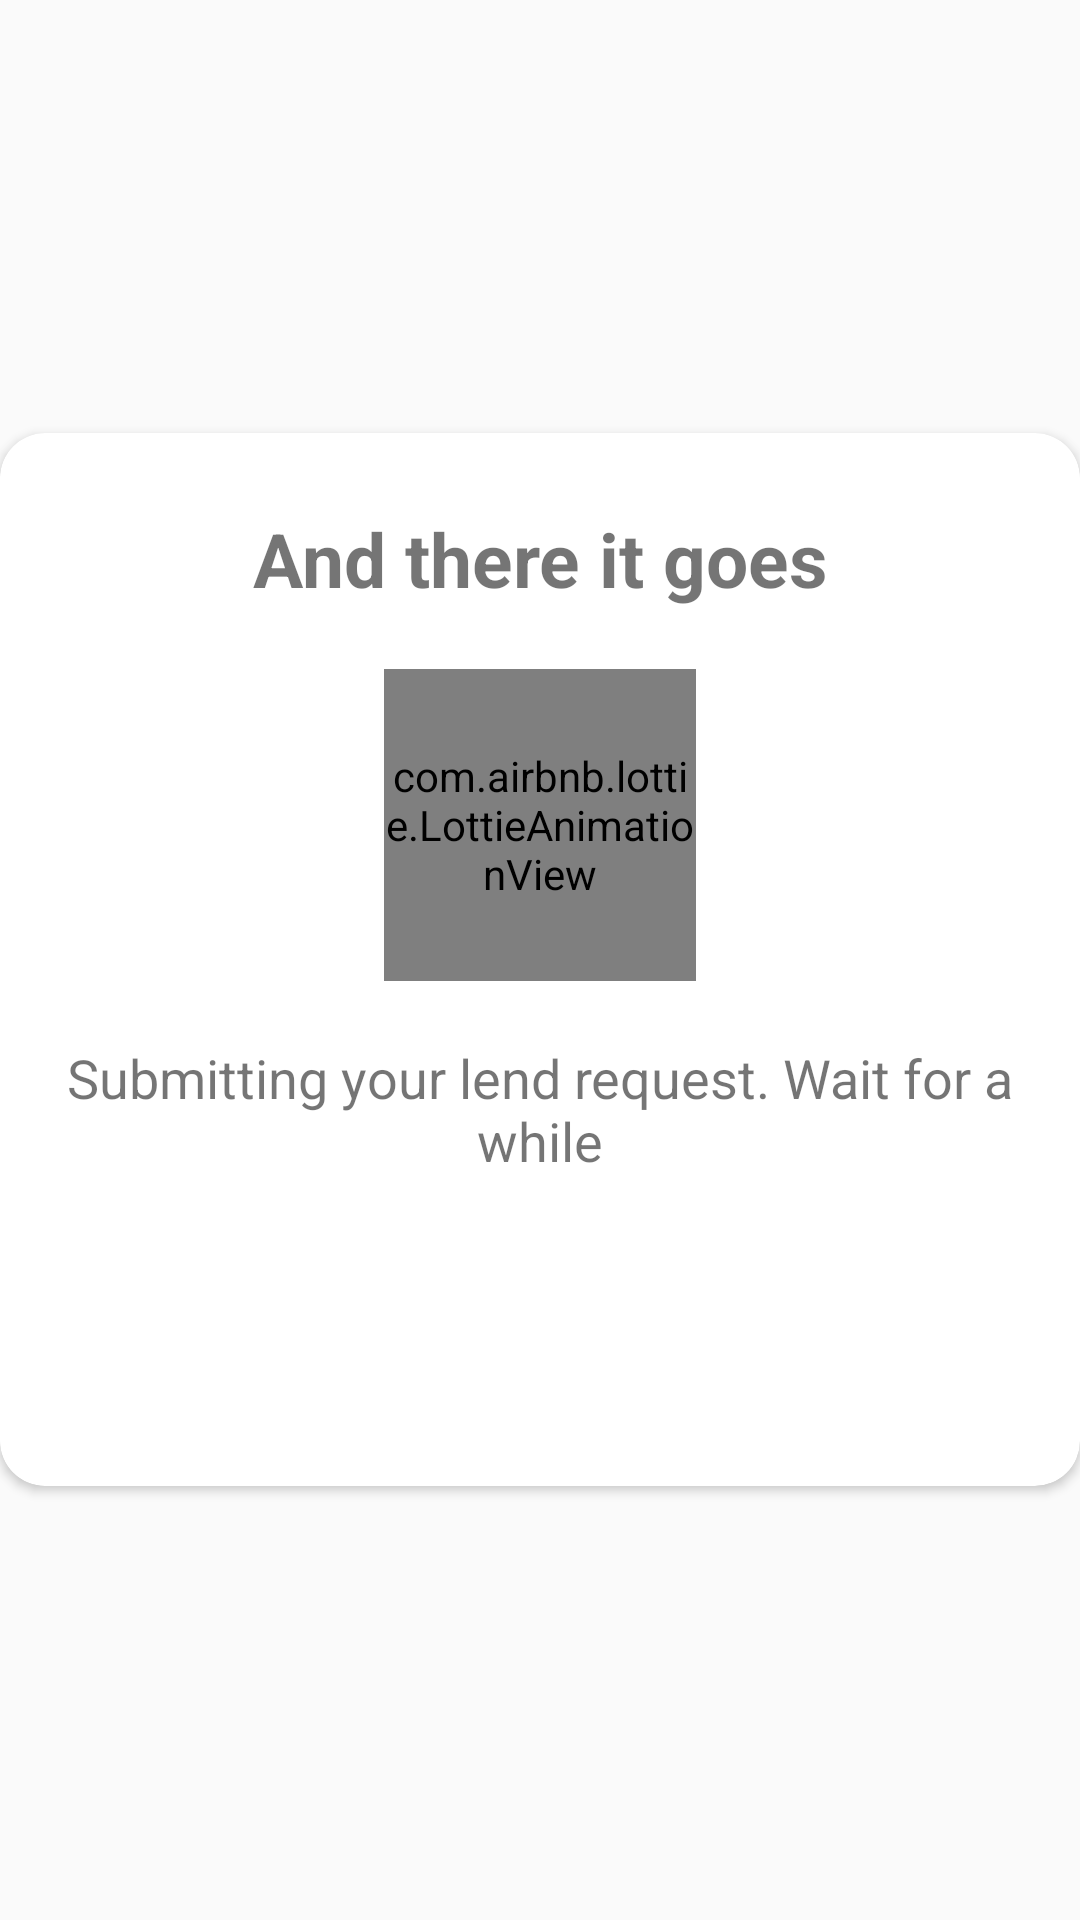

Reconstruct the res/layout file that produces this screen, plus the resources it refers to.
<!-- AndroidManifest.xml: application theme AppTheme -->
<!-- res/layout/create_plan_popup.xml -->
<?xml version="1.0" encoding="utf-8"?>
<RelativeLayout xmlns:android="http://schemas.android.com/apk/res/android"
    xmlns:app="http://schemas.android.com/apk/res-auto"


    xmlns:tools="http://schemas.android.com/tools"
    android:orientation="vertical"
    android:layout_width="match_parent"
    android:layout_height="match_parent"
    android:layout_marginLeft="5dp"
    android:layout_marginRight="5dp"
    android:gravity="center">

    <ImageView
        android:id="@+id/closePopupsubmitImg"
        android:layout_width="wrap_content"
        android:layout_height="wrap_content"
        app:srcCompat="@drawable/ic_close_dialogbox"
        android:layout_marginTop="5dp"
        android:layout_marginRight="5dp"
        android:elevation="5dp"
        android:layout_alignParentRight="true"
        tools:ignore="VectorDrawableCompat" />

    <android.support.v7.widget.CardView
        android:layout_width="match_parent"
        android:layout_height="wrap_content"
        app:cardCornerRadius="15dp"
        app:cardBackgroundColor="#fff"
        android:layout_alignParentTop="true"
        android:layout_alignParentLeft="true"
        android:layout_alignParentStart="true">

        <LinearLayout
            android:layout_width="match_parent"
            android:layout_height="wrap_content"
            android:orientation="vertical">

            <LinearLayout
                android:layout_width="match_parent"
                android:layout_height="wrap_content"
                android:orientation="vertical"
                android:layout_marginTop="25dp"
                android:layout_marginBottom="25dp"
                >
                <TextView
                    android:id="@+id/titletv"
                    android:layout_width="match_parent"
                    android:layout_height="wrap_content"
                    android:layout_marginLeft="20dp"
                    android:layout_marginRight="20dp"
                    android:textAlignment="center"
                    android:textSize="25dp"
                    android:textStyle="bold"
                    android:text="And there it goes"/>

                <com.airbnb.lottie.LottieAnimationView
                    android:id="@+id/lottieAnimationView"
                    android:layout_width="104dp"
                    android:layout_height="104dp"
                    android:layout_gravity="center"
                    android:layout_marginTop="20dp"
                    android:layout_marginBottom="20dp"
                    android:layout_alignParentRight="true"
                    app:lottie_fileName="rent_loading1.json"
                    app:lottie_loop="true"
                    app:lottie_autoPlay="true"/>


                <TextView
                    android:id="@+id/messagetv"
                    android:layout_width="match_parent"
                    android:layout_height="wrap_content"
                    android:layout_marginLeft="20dp"
                    android:layout_marginRight="20dp"
                    android:layout_marginBottom="20dp"
                    android:textAlignment="center"
                    android:textSize="18dp"
                    android:text="Submitting your lend request. Wait for a while"/>

                <Button
                    android:id="@+id/proceedbtn"
                    android:layout_width="200dp"
                    android:layout_height="wrap_content"
                    android:layout_marginTop="10dp"
                    android:text="Proceed"
                    android:textColor="@color/colorWhite"
                    android:visibility="invisible"
                    android:layout_gravity="center_horizontal"
                    android:background="@drawable/buttonstylegreen"
                    />

            </LinearLayout>

        </LinearLayout>


    </android.support.v7.widget.CardView>




</RelativeLayout>
<!-- resources referenced by this layout -->
<resources>
  <color name="colorWhite">#ffffff</color>
  <style name="AppTheme" parent="Theme.AppCompat.Light.NoActionBar">
          
          <item name="colorPrimary">@color/colorPrimary</item>
          <item name="colorPrimaryDark">@color/colorPrimaryDark</item>
          <item name="colorAccent">@color/colorAccent</item>
      </style>
  <color name="colorPrimary">#de4444</color>
  <color name="colorPrimaryDark">#FFDE4444</color>
  <color name="colorAccent">#b2dfdb</color>
</resources>
